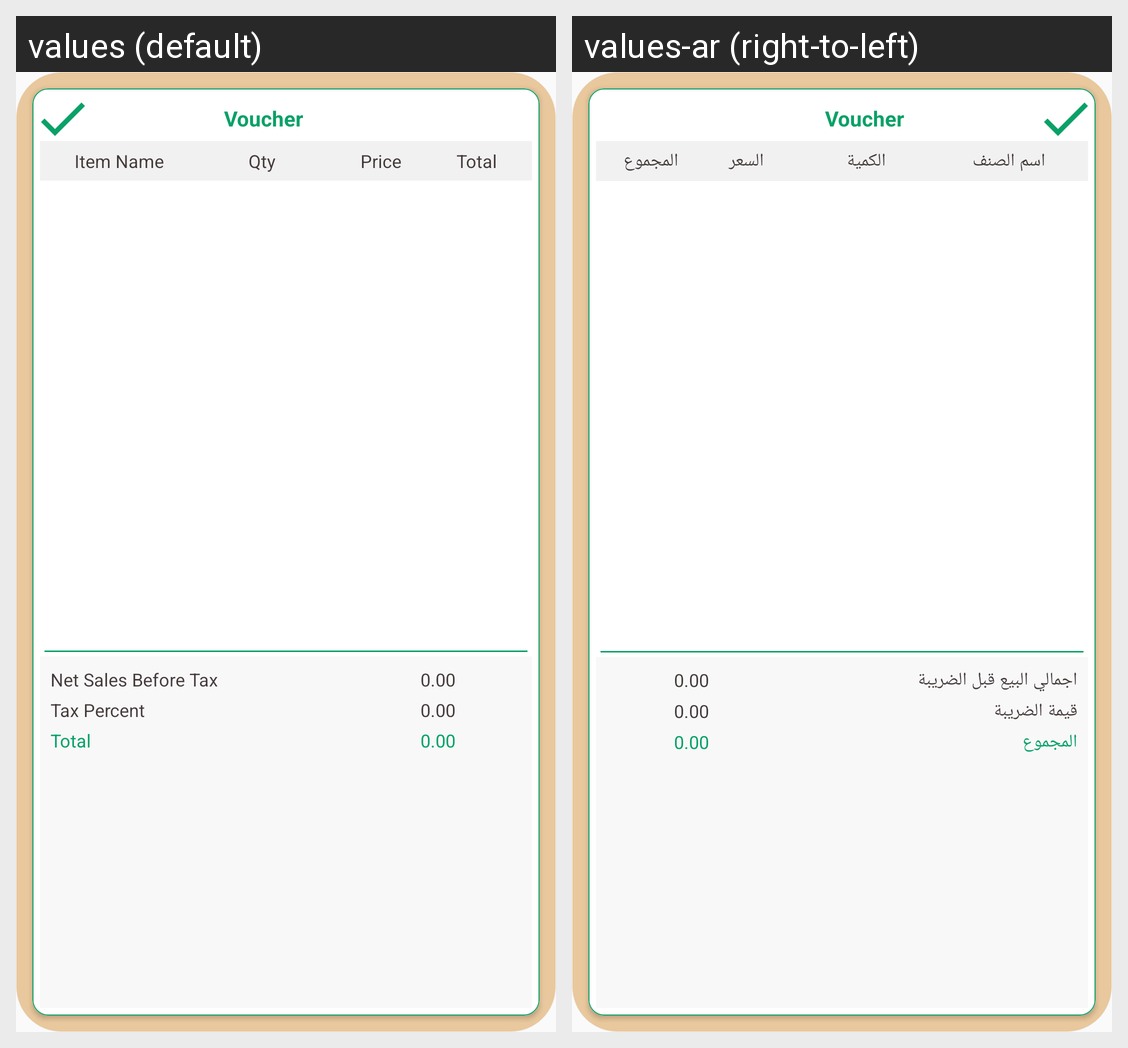

Strings drawn on this Android screen and how each of the app's shown locales translates them:
Android screen res/layout/voucher_in_recycle_list.xml rendered under 2 locales, left to right: values (default), values-ar (right-to-left). Device: Nexus 5 (rendered at 1080×1920; each locale shown at half size, 540×960, under a caption strip naming it); theme AppTheme.
Strings drawn on this screen, with the default value and each locale's value (text and hints the layout hard-codes, and strings that could not be matched under every locale, appear in the picture but are not listed):

item_name
  values: Item Name
  values-ar: اسم الصنف

quantity
  values: Qty
  values-ar: الكمية

price
  values: Price
  values-ar: السعر

total
  values: Total
  values-ar: المجموع

net_sales_before_tax
  values: Net Sales Before Tax
  values-ar: اجمالي البيع قبل الضريبة

tax_value
  values: Tax Percent
  values-ar: قيمة الضريبة
